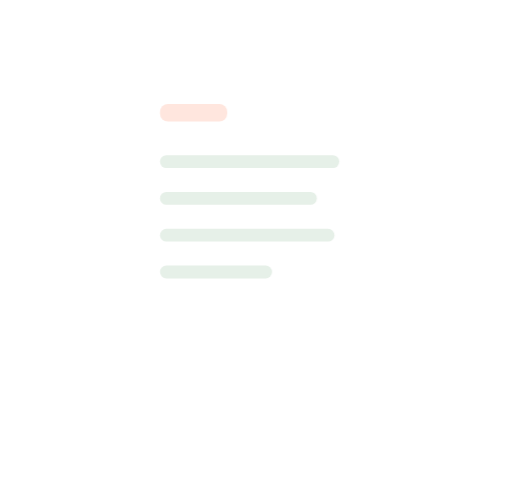
t = 0.00 s
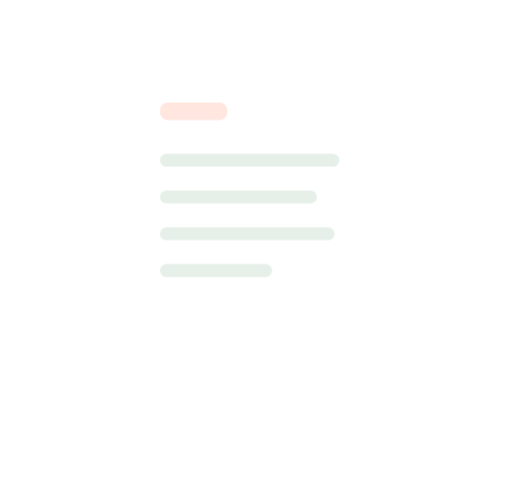
t = 0.50 s
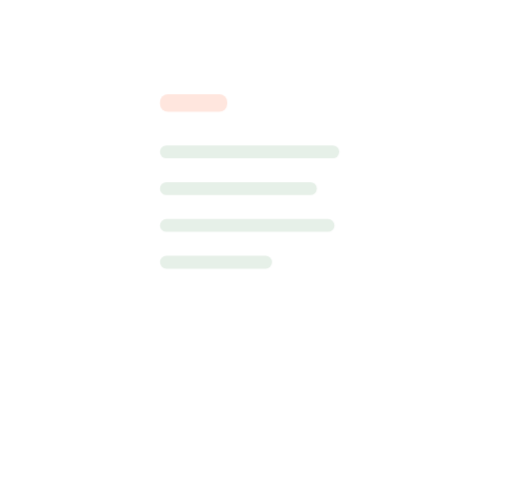
t = 1.50 s
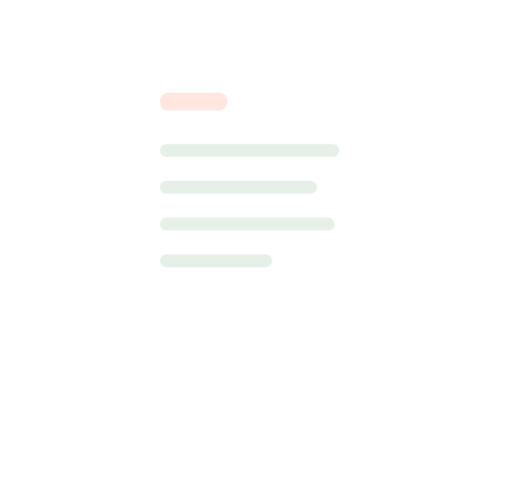
t = 2.00 s
t = 2.50 s: frame unchanged from t = 1.50 s, image omitted
t = 3.50 s: frame unchanged from t = 0.50 s, image omitted

The animated SVG that drew these frames (rendered in a browser with its animation timeline set to each time). Animation: 1 CSS @keyframes rule; one cycle of 4.00 s, repeats indefinitely.

<svg xmlns="http://www.w3.org/2000/svg" viewBox="0 0 320 300" width="320" height="300" role="img" aria-label="carte-flottante"><style>.od-float{animation:odFloat 4s ease-in-out infinite}@keyframes odFloat{0%,100%{transform:translateY(0)}50%{transform:translateY(-7px)}}@media(prefers-reduced-motion:reduce){.od-float,.od-pulse,.od-spin,.od-check,.od-dot,.od-shine{animation:none!important;opacity:1!important;stroke-dashoffset:0!important}}</style><g transform="" class="od-float"><g transform="translate(82,45)" class=""><rect x="0" y="0" width="156" height="210" rx="18" fill="#FFFFFF" /><rect x="18" y="20" width="42" height="11" rx="5" fill="#FFE6DE" /><rect x="18" y="52" width="112" height="8" rx="4.0" fill="#E6F0E8" /><rect x="18" y="75" width="98" height="8" rx="4.0" fill="#E6F0E8" /><rect x="18" y="98" width="109" height="8" rx="4.0" fill="#E6F0E8" /><rect x="18" y="121" width="70" height="8" rx="4.0" fill="#E6F0E8" /></g></g></svg>
